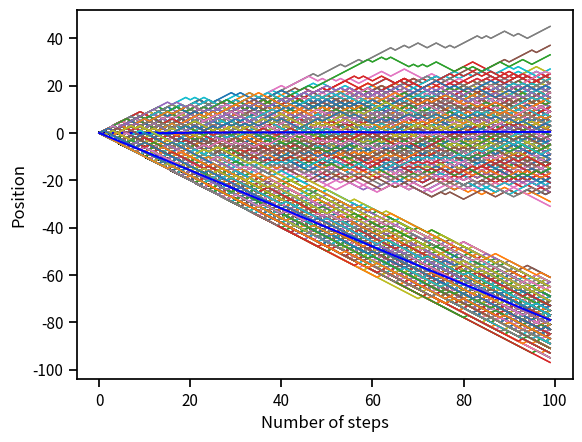
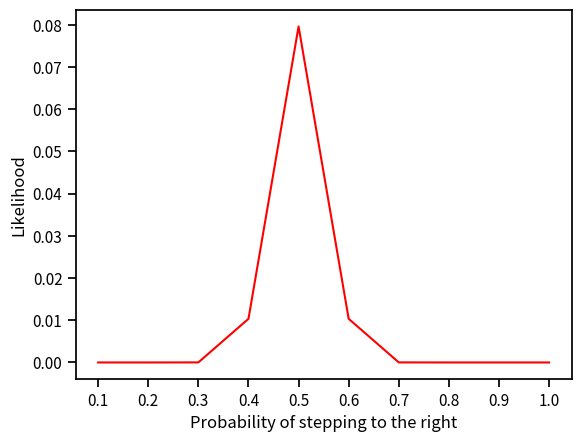

The matplotlib source for these figures, in order:
#!/usr/bin/env python3
# -*- coding: utf-8 -*-
"""
Created on Sat May  8 19:48:22 2021

@author: vishakha
"""
#!/usr/bin/env python3
# -*- coding: utf-8 -*-
"""
Created on Mon Mar 22 22:29:09 2021

@author: vishakha
"""

import numpy as np
import math

# For plotting
import matplotlib.pyplot as plt
import seaborn as sns
sns.set_context('notebook')

# Importing pandas
import pandas as pd
from scipy.stats.distributions import chi2
# Begin by flipping coins

flip_1 = np.random.rand()
flip_2 = np.random.rand()
flip_3 = np.random.rand()
print('The resultant probabilities are %s, %s and %s' %(flip_1, flip_2, flip_3))

print('The results of the flips are:')
flips = [flip_1, flip_2, flip_3]
for flip in flips:
    if flip < 0.5:
        print("Heads")
    else: 
        print("Tails")
        
        
        
# Test if our coin flipping algorithm is fair.
n_flips = 1000
p = 0.5  # Our expected probability of a heads.

# Flip the coin n_flips times.
flips = np.random.rand(n_flips)

# Compute the number of heads.
heads_or_tails = flips < p  # Will result in a True (1.0) if heads.
n_heads = np.sum(heads_or_tails)  # Gives the total number of heads.

# Compute the probability of a heads in our simulation.
p_sim = n_heads / n_flips
print('Predicted probability = %s. Simulated probability = %s.' %(p, p_sim))

# Define our step probability and number of steps.

# Hypothesis 1:

step_prob = 0.5  # Can step left or right equally.
n_steps = 100 # Essentially number of steps.

    
# Set up a vector to store our positions.

position = np.zeros(n_steps)

# Loop through each time step.
for i in range(1, n_steps):
    # Flip a coin.
    flip = np.random.rand()
    
    # Figure out which way we should step.
    if flip < step_prob:
        step = -1 # To the 'left'.
    else:
        step = 1# to the 'right'.
        
    # Update our position based on where we were in the last time point. 
    position[i] = position[i-1] + step
    
#print(position[i])

# Number of steps taken to the left in our first hypothesis
nl=int((n_steps-position[i])/2)
print("The number of steps taken to the left in our first hypothesis is %s.Therefore, the number of steps taken to the right is %s." %(nl, (n_steps-nl)))
# Make a vector of time points.
steps = np.arange(0, n_steps, 1)  # Arange from 0 to n_steps taking intervals of 1.
 
d={'steps':np.array(steps), 'position':np.array(position)}
df=pd.DataFrame(d)

# Likelihood for binomial distribution

P=np.log(((math.factorial(n_steps))*((step_prob)**(n_steps-nl))*((1-step_prob)**(nl)))/((math.factorial(nl))*(math.factorial(n_steps-nl))))
#P=np.log(((math.factorial(n_steps))*((step_prob)**(100-nl))*((1-step_prob)**(nl)))/(((math.factorial(nl)))*(math.factorial(100-nl))))
print("The log likelihood for our first hyposthesis is %s" %(P))
#print(steps)
#print(position)
# Plot it!
plt.plot(steps, position)
plt.xlabel('Number of steps')
plt.ylabel('Position')
plt.show()



# Make a vector of time points.



# Perform the random walk multiple times. 
n_simulations = 1000

# Make a new position vector. This will include all simulations.
position = np.zeros((n_simulations, n_steps))


# Redefine our step probabilities just to be clear. 
step_prob = 0.5


# Loop through each simulation.
for i in range(n_simulations):
    # Loop through each step. 

    for j in range(1, n_steps):
        # Flip a coin.
        flip = np.random.rand()
        
        # Figure out how to step.
        if flip < step_prob:
            step = -1
        else:
            step = 1
            
        # Update our position.
        position[i, j] = position[i, j-1] + step
    
        
# Plot all of the trajectories together.
for i in range(n_simulations):
    # Remembering that `position` is just a two-dimensional matrix that is 
    # n_simulations by n_steps, we can get each step for a given simulation 
    # by indexing as position[i, :].
    plt.plot(steps, position[i, :], linewidth=1, alpha=1) 
    
# Add axis labels.
plt.xlabel('Number of steps')
plt.ylabel('Position')
plt.show()


# Compute the mean position at each step. 
mean_position = np.zeros(n_steps)
for i in range(n_steps):
    mean_position[i] = np.mean(position[:, i])

# Plot all of the simulations.
for i in range(n_simulations):
    plt.plot(steps, position[i, :], linewidth=1, alpha=1)
    
# Plot the mean as a thick red line. 
plt.plot(steps, mean_position, 'b-')

# Add the labels.
plt.xlabel('Number of steps')
plt.ylabel('Position')
plt.show()


# Hypothesis 2:
   
step_prob2 = 0.9
n_steps2 = 100 # Essentially number of steps.


    
# Set up a vector to store our positions.

position2 = np.zeros(n_steps2)

# Hypothesis 2

for i in range(1, n_steps2):
    # Flip a coin.
    flip2 = np.random.rand()
    
    # Figure out which way we should step.
    if flip2 < step_prob2:
        step2 = -1 # To the 'left'.
    else:
        step2 = 1# to the 'right'.
        
    # Update our position based on where we were in the last time point. 
    position2[i] = position2[i-1] + step2
    
# Number of step to the left in hypothesis 2:
nl2=int((n_steps-position2[i])/2)
print("The number of steps taken to the left in our second hypothesis is %s.Therefore, the number of steps taken to the right is %s." %(nl2, (100-nl2)))
steps2 = np.arange(0, n_steps2, 1)  # Arange from 0 to n_steps taking intervals of 1.

d2={'steps':np.array(steps2), 'position':np.array(position2)}
df2=pd.DataFrame(d2)

P2=np.log(((math.factorial(n_steps2))*((step_prob2)**(n_steps2-nl2))*((1-step_prob2)**(nl2)))/(((math.factorial(n_steps2-nl2)))*(math.factorial(nl2))))
print("The log likelihood for our second hypothesis is %s" %(P2))
#print(steps)
#print(position)
# Plot it!
plt.plot(steps2, position2)
plt.xlabel('Number of steps')
plt.ylabel('Position')
plt.show()

n_simulations2 = 1000

# Make a new position vector. This will include all simulations.
position2 = np.zeros((n_simulations, n_steps))


# Redefine our step probabilities just to be clear. 
step_prob2 = 0.9


# Loop through each simulation.
for i in range(n_simulations2):
    # Loop through each step. 

    for j in range(1, n_steps2):
        # Flip a coin.
        flip2 = np.random.rand()
        
        # Figure out how to step.
        if flip2 < step_prob2:
            step2 = -1
        else:
            step2 = 1
            
        # Update our position.
        position2[i, j] = position2[i, j-1] + step2
    
        
# Plot all of the trajectories together.
for i in range(n_simulations2):
    # Remembering that `position` is just a two-dimensional matrix that is 
    # n_simulations by n_steps, we can get each step for a given simulation 
    # by indexing as position[i, :].
    plt.plot(steps2, position2[i, :], linewidth=1, alpha=1) 
    
# Add axis labels.
plt.xlabel('Number of steps')
plt.ylabel('Position')
plt.show()


# Compute the mean position at eacNEh step. 
mean_position2 = np.zeros(n_steps2)
for i in range(n_steps2):
    mean_position2[i] = np.mean(position2[:, i])

# Plot all of the simulations.
for i in range(n_simulations2):
    plt.plot(steps2, position2[i, :], linewidth=1, alpha=1)
    
# Plot the mean as a thick red line. 
plt.plot(steps2, mean_position2, 'b-')

# Add the labels.
plt.xlabel('Number of steps')
plt.ylabel('Position')
plt.show()

def likelihood_ratio(llmin, llmax):
    return(2*(llmax-llmin))

LR=likelihood_ratio(P2, P)
p = chi2.sf(LR, 1)
print("The likehood ratio of our two hypotheses is %s" %(LR))
print('p-value: %.30f' % p)

# Behavior of likelihood with p

x=np.linspace(0.1, 1.0, num=10)
L=(((math.factorial(n_steps))*((x)**(n_steps-nl))*((1-x)**(nl)))/((math.factorial(nl))*(math.factorial(n_steps-nl))))
fig=plt.figure()
values=['0.1', '0.2', '0.3','0.4', '0.5', '0.6','0.7','0.8','0.9','1.0']

plt.plot(x,L, 'r')
plt.xlabel('Probability of stepping to the right')
plt.ylabel('Likelihood')
plt.xticks(x, values)
plt.show()
